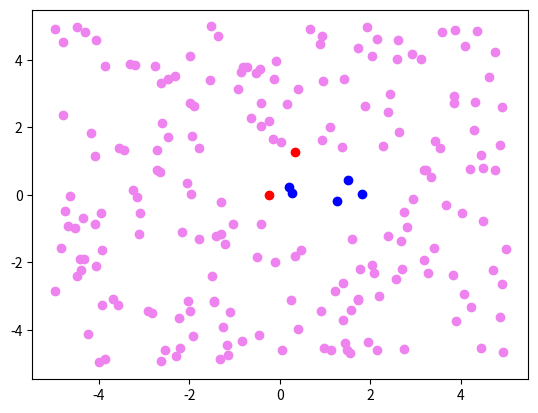

Reproduce this figure in Python.
import numpy as np
import matplotlib.pyplot as plt
import math


epsilon = 0.07

#print('Write borders for the center of the circle ')
#centre_coordinates = int(input())
centre_coordinates = 2

#print('Write max value of radius ')
#radius_h = int(input())
radius_h = 2

#print('Write amount of points')
#amount = int(input())
amount = 200

#Generate centre and radius
def circle(c, r_h):
    o = (2 * c * np.random.random_sample() - c, 2 * c * np.random.random_sample() - c)
    r = (r_h - 0.7) * np.random.random_sample() + 0.7
    return o, r

print('Centere and radius')
centre, radius = circle(centre_coordinates, radius_h)
print(centre, radius)

#Generate points
def points(m, c = centre_coordinates + radius_h + 1):
    p = np.zeros((m, 2))
    for i in range(m):  
        p[i] = (2 * c * np.random.random_sample() - c, 2 * c * np.random.random_sample() - c)
    return p

print('Points coordinates')
points_coordinates = np.asarray(points(amount))
#print(points_coordinates)

#Division of points into internal and external
def division(c, r, p):
    w_out = np.zeros((p.shape[0], 2))
    w_in = np.zeros((p.shape[0], 2))

    for i in range(p.shape[0]):
        dist = math.sqrt((p[i,0] - c[0])**2 + (p[i,1] - c[1])**2)
        if (dist > r + epsilon):
            #print('OUT')
            plt.scatter(points_coordinates[i,0], points_coordinates[i,1], color = "violet")
            w_out[i] = p[i]
        elif (dist < r - epsilon):
            #print('IN')
            plt.scatter(points_coordinates[i,0], points_coordinates[i,1], color = "blue")
            w_in[i] = p[i]
        else:
            #print('Points on the border')
            plt.scatter(points_coordinates[i,0], points_coordinates[i,1], color = "r")
            
    return w_out, w_in

print('Division of points ')
params_out = division(centre, radius, points_coordinates)
w_out = np.asarray(params_out[0])
w_in =  np.asarray(params_out[1])

w1 = np.all(np.equal(w_out, 0), axis = 1)
w2 = np.all(np.equal(w_in, 0), axis = 1)

#print('Class w1')
w1 = np.delete(w_out, np.where(w1 == True), axis = 0)
#print(w1)
#print('Class w2')
w2 = np.delete(w_in, np.where(w2 == True), axis = 0)
#print(w2)

k_out = w1.shape[0]
k_in = w2.shape[0]

#Transformation w1 and w2
e1 = np.ones((k_out, 1))
n1 = np.ones((1, k_out))
n1[0] = np.transpose(w1)[0] ** 2 + np.transpose(w1)[1] ** 2
e2 = np.ones((k_in, 1))
n2 = np.ones((1, k_in))
n2[0] = np.transpose(w2)[0] ** 2 + np.transpose(w2)[1] ** 2
e1 = np.append(e1, np.transpose(n1), axis = 1)
e2 = np.append(e2, np.transpose(n2), axis = 1)
w1 = np.append(e1, w1, axis = 1)
w1 = np.append(w1, [[0, 10, 0, 0]], axis = 0)
w2 = np.append(e2, w2, axis = 1)

e1 = np.ones((k_out + 1, 1))
w1 = np.append(w1, e1, axis = 1)
e2 = np.ones((k_in, 1))
w2 = (np.append(w2, e2, axis = 1)) * (-1)

#print(w1)
#print(w2)

#Concatenate w1 and w2
x = np.concatenate((w1, w2), axis=0)
#print(x.shape)
print('---------------------------------------------------')
